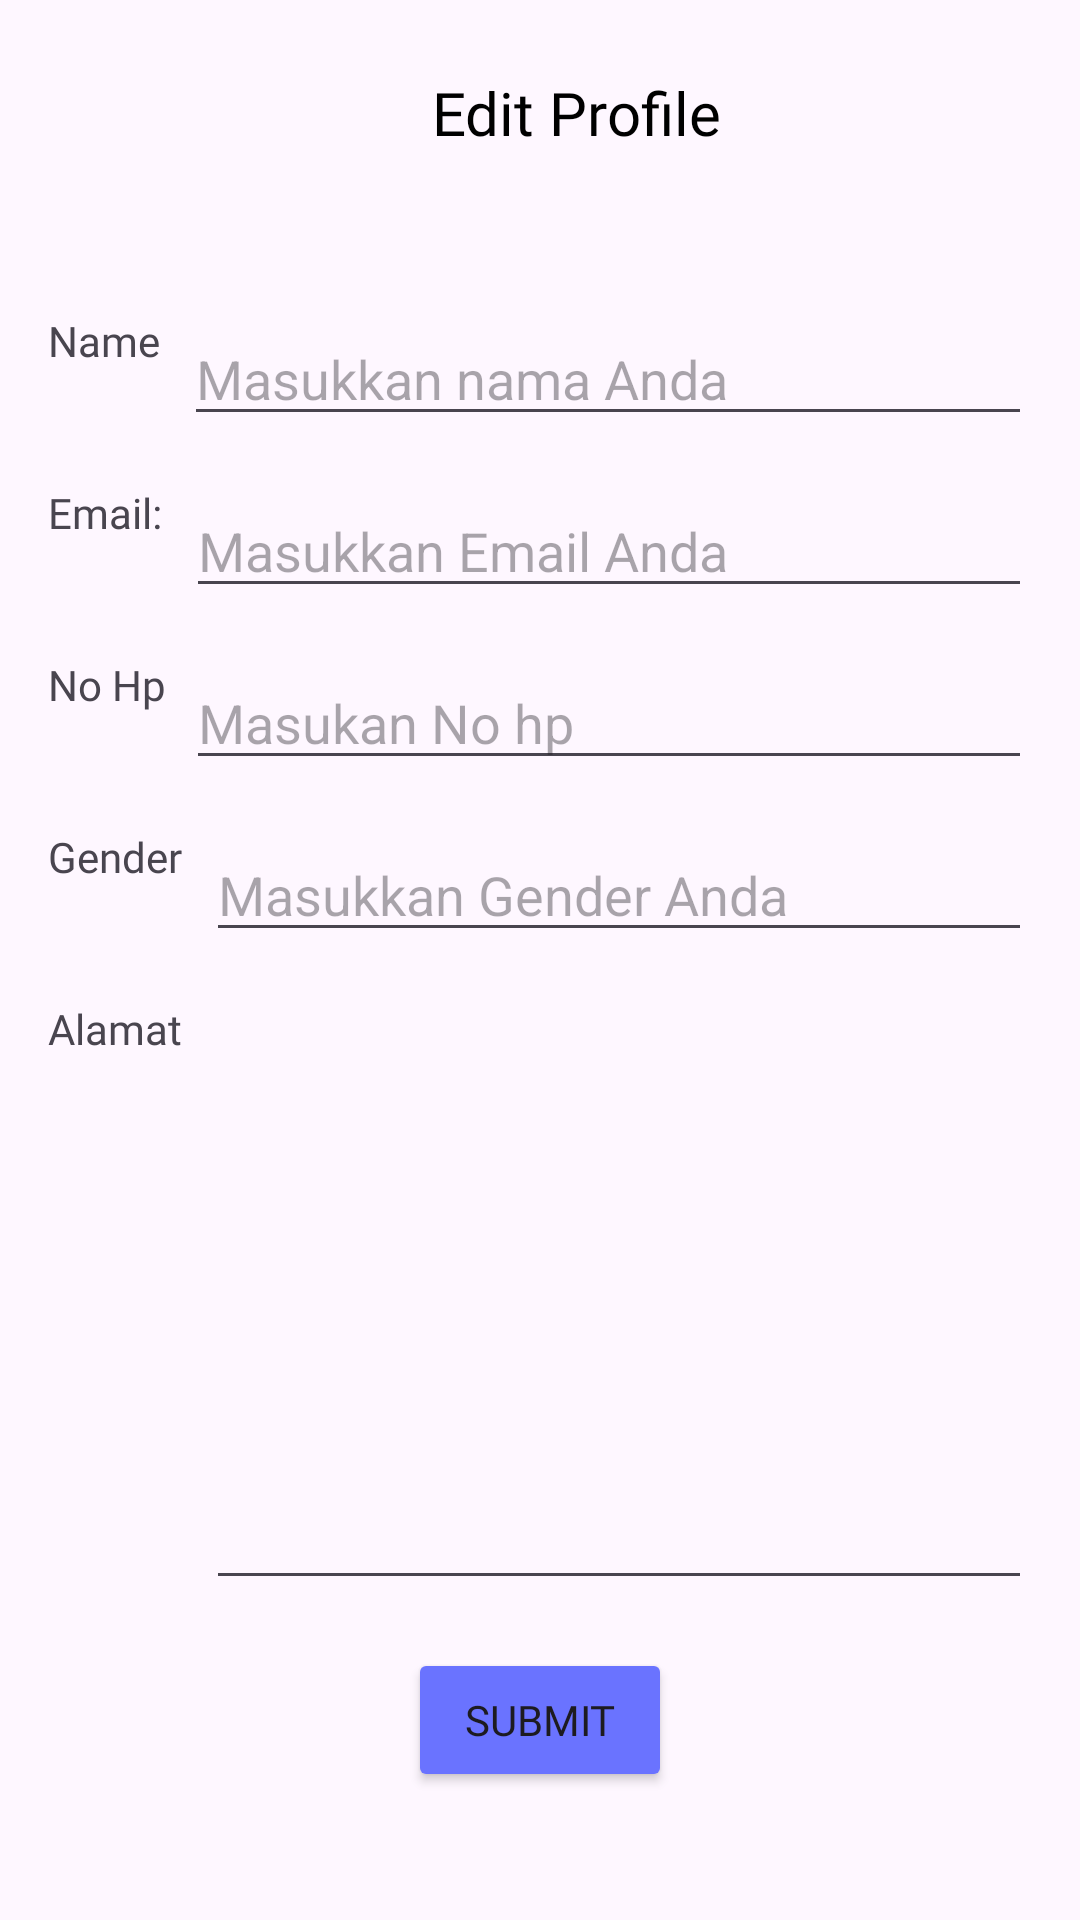

Here is an Android app screen rendered from its layout file. Give the layout XML and the strings, colors and styles it references.
<!-- AndroidManifest.xml: application theme Theme.NusArt -->
<!-- res/layout/activity_edit_profile.xml -->
<?xml version="1.0" encoding="utf-8"?>
<androidx.constraintlayout.widget.ConstraintLayout
    xmlns:android="http://schemas.android.com/apk/res/android"
    xmlns:app="http://schemas.android.com/apk/res-auto"
    xmlns:tools="http://schemas.android.com/tools"
    android:layout_width="match_parent"
    android:layout_height="match_parent"
    tools:context=".view.editProfile.EditProfileActivity">

    <ImageView
        android:id="@+id/btn_back_edit_profile"
        android:layout_width="40dp"
        android:layout_height="40dp"
        android:layout_marginStart="16dp"
        android:layout_marginTop="16dp"
        app:layout_constraintStart_toStartOf="parent"
        app:layout_constraintTop_toTopOf="parent"
        app:srcCompat="@drawable/baseline_arrow_back_ios_24" />

    <TextView
        android:id="@+id/txt_edit_profile_appbar"
        android:layout_width="wrap_content"
        android:layout_height="wrap_content"
        android:layout_marginStart="88dp"
        android:layout_marginTop="24sp"
        android:layout_marginBottom="22dp"
        android:fontFamily="@font/font3_poppins_semibold"
        android:text="@string/edit_profile_appbar"
        android:textColor="@color/black"
        android:textSize="20sp"
        app:layout_constraintStart_toEndOf="@+id/btn_back_edit_profile"
        app:layout_constraintTop_toTopOf="parent" />

    <TextView
        android:id="@+id/textViewNama"
        android:layout_width="wrap_content"
        android:layout_height="wrap_content"
        android:text="@string/name"
        android:fontFamily="@font/font3_poppins_semibold"
        app:layout_constraintStart_toStartOf="parent"
        app:layout_constraintTop_toTopOf="@id/txt_edit_profile_appbar"
        android:layout_marginTop="80dp"
        android:layout_marginStart="16dp"/>

    <EditText
        android:id="@+id/edtNama"
        android:layout_width="0dp"
        android:layout_height="wrap_content"
        android:hint="Masukkan nama Anda"
        app:layout_constraintStart_toEndOf="@+id/textViewNama"
        app:layout_constraintEnd_toEndOf="parent"
        app:layout_constraintTop_toTopOf="@+id/textViewNama"
        android:layout_marginStart="8dp"
        android:layout_marginEnd="16dp"/>

    <TextView
        android:id="@+id/text_view_email"
        android:layout_width="wrap_content"
        android:layout_height="wrap_content"
        android:text="Email:"
        android:fontFamily="@font/font3_poppins_semibold"
        app:layout_constraintStart_toStartOf="parent"
        app:layout_constraintTop_toBottomOf="@+id/edtNama"
        android:layout_marginTop="16dp"
        android:layout_marginStart="16dp"/>

    <EditText
        android:id="@+id/edt_email"
        android:layout_width="0dp"
        android:layout_height="wrap_content"
        android:hint="Masukkan Email Anda"
        app:layout_constraintStart_toEndOf="@+id/text_view_email"
        app:layout_constraintEnd_toEndOf="parent"
        app:layout_constraintTop_toTopOf="@+id/text_view_email"
        android:layout_marginStart="8dp"
        android:layout_marginEnd="16dp"/>

    <TextView
        android:id="@+id/text_view_nohp"
        android:layout_width="wrap_content"
        android:layout_height="wrap_content"
        android:text="No Hp"
        android:fontFamily="@font/font3_poppins_semibold"
        app:layout_constraintStart_toStartOf="parent"
        app:layout_constraintTop_toBottomOf="@+id/edt_email"
        android:layout_marginTop="16dp"
        android:layout_marginStart="16dp"/>

    <EditText
        android:id="@+id/edt_nohp"
        android:layout_width="0dp"
        android:layout_height="wrap_content"
        android:hint="Masukan No hp"
        app:layout_constraintStart_toEndOf="@+id/text_view_email"
        app:layout_constraintEnd_toEndOf="parent"
        app:layout_constraintTop_toTopOf="@+id/text_view_nohp"
        android:layout_marginStart="8dp"
        android:layout_marginEnd="16dp"/>

    <TextView
        android:id="@+id/text_view_gender"
        android:layout_width="wrap_content"
        android:layout_height="wrap_content"
        android:text="Gender"
        android:fontFamily="@font/font3_poppins_semibold"
        app:layout_constraintStart_toStartOf="parent"
        app:layout_constraintTop_toBottomOf="@+id/edt_nohp"
        android:layout_marginTop="16dp"
        android:layout_marginStart="16dp"/>

    <EditText
        android:id="@+id/edt_gender"
        android:layout_width="0dp"
        android:layout_height="wrap_content"
        android:hint="Masukkan Gender Anda"
        app:layout_constraintStart_toEndOf="@+id/text_view_gender"
        app:layout_constraintEnd_toEndOf="parent"
        app:layout_constraintTop_toTopOf="@+id/text_view_gender"
        android:layout_marginStart="8dp"
        android:layout_marginEnd="16dp"/>

    <TextView
        android:id="@+id/text_view_alamat"
        android:layout_width="wrap_content"
        android:layout_height="wrap_content"
        android:text="Alamat"
        android:fontFamily="@font/font3_poppins_semibold"
        app:layout_constraintStart_toStartOf="parent"
        app:layout_constraintTop_toBottomOf="@+id/edt_gender"
        android:layout_marginTop="16dp"
        android:layout_marginStart="16dp"/>

    <EditText
        android:id="@+id/edt_alamat"
        android:layout_width="0dp"
        android:layout_height="200dp"
        app:layout_constraintStart_toEndOf="@+id/text_view_alamat"
        app:layout_constraintEnd_toEndOf="parent"
        app:layout_constraintTop_toTopOf="@+id/text_view_alamat"
        android:layout_marginStart="8dp"
        android:layout_marginEnd="16dp"/>

    <Button
        android:id="@+id/btn_submit_edt_profile"
        android:layout_width="wrap_content"
        android:layout_height="wrap_content"
        android:layout_marginTop="16dp"
        android:fontFamily="@font/font3_poppins_semibold"
        android:gravity="center"
        android:text="Submit"
        android:backgroundTint="@color/purple_2"
        app:layout_constraintEnd_toEndOf="parent"
        app:layout_constraintStart_toStartOf="parent"
        app:layout_constraintTop_toBottomOf="@+id/edt_alamat" />
</androidx.constraintlayout.widget.ConstraintLayout>
<!-- resources referenced by this layout -->
<resources>
  <color name="black">#FF000000</color>
  <color name="purple_2">#6A73FF</color>
  <string name="edit_profile_appbar">Edit Profile</string>
  <string name="name">Name</string>
  <style name="Theme.NusArt" parent="Base.Theme.NusArt">
      <item name="colorPrimaryDark">@color/black</item>
      </style>
  <style name="Base.Theme.NusArt" parent="Theme.Material3.DayNight.NoActionBar">
          
          
      </style>
</resources>
